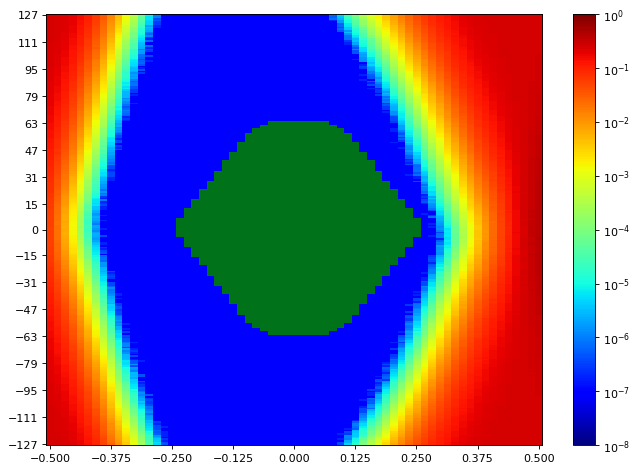

Data behind this chart, as committed beside it:
SW Version, 2020.2.2
Date and Time Started, 2022-Jun-08 19:28:38
Date and Time Ended, 2022-Jun-08 19:29:24
Scan Name, Scan 106
Link Settings, 
Reset RX After Applying Settings, false
Open Area, 8575
Horizontal Opening, 43
Horizontal Percentage, 66.15
Vertical Opening, 255
Vertical Percentage, 100
Dwell, BER
Dwell BER, 1e-5
Dwell Time, 0
Horizontal Increment, 1
Horizontal Range, -0.500 UI to 0.500 UI
Vertical Increment, 1
Vertical Range, 100%
Misc Info, ELF Version: 0x0009 SVN: 16356
Scan Start
2d statistical, -32, -31, -30, -29, -28, -27, -26, -25, -24, -23, -22, -21, -20, -19, -18, -17, -16, -15, -14, -13, -12, -11, -10
127, 0.2463, 0.2379, 0.2231, 0.1946, 0.1542, 0.1084, 0.07066, 0.03627, 0.01653, 0.005832, 0.001723, 0.000484, 7.88701e-05, 8.39246e-06, 6.67582e-07, 9.53689e-08, 9.53689e-08, 9.53689e-08, 9.53689e-08, 9.53689e-08, 9.53689e-08, 9.53689e-08, 9.53689e-08
126, 0.2453, 0.2361, 0.2233, 0.1902, 0.1474, 0.1066, 0.06588, 0.03449, 0.01584, 0.005434, 0.001456, 0.0004041, 6.74258e-05, 8.01099e-06, 1.04906e-06, 9.53689e-08, 9.53689e-08, 9.53689e-08, 9.53689e-08, 9.53689e-08, 9.53689e-08, 9.53689e-08, 9.53689e-08
125, 0.2459, 0.2351, 0.2186, 0.1881, 0.1461, 0.1028, 0.0636, 0.03291, 0.01425, 0.004823, 0.001399, 0.0003494, 5.72213e-05, 6.29435e-06, 1.04906e-06, 9.53689e-08, 9.53689e-08, 9.53689e-08, 9.53689e-08, 9.53689e-08, 9.53689e-08, 9.53689e-08, 9.53689e-08
124, 0.2434, 0.2353, 0.2169, 0.1856, 0.145, 0.1012, 0.06126, 0.03248, 0.01332, 0.004507, 0.001167, 0.000328, 4.71122e-05, 6.10361e-06, 3.81476e-07, 9.53689e-08, 9.53689e-08, 9.53689e-08, 9.53689e-08, 9.53689e-08, 9.53689e-08, 9.53689e-08, 9.53689e-08
123, 0.2438, 0.2343, 0.2147, 0.183, 0.1399, 0.09624, 0.0584, 0.02904, 0.01211, 0.00418, 0.001137, 0.0002837, 4.2153e-05, 5.05455e-06, 4.76844e-07, 9.53689e-08, 9.53689e-08, 9.53689e-08, 9.53689e-08, 9.53689e-08, 9.53689e-08, 9.53689e-08, 9.53689e-08
122, 0.2444, 0.2322, 0.2129, 0.18, 0.1342, 0.09451, 0.05587, 0.02773, 0.01087, 0.003863, 0.0009603, 0.0002579, 3.59541e-05, 4.48234e-06, 2.86107e-07, 9.53689e-08, 9.53689e-08, 9.53689e-08, 9.53689e-08, 9.53689e-08, 9.53689e-08, 9.53689e-08, 9.53689e-08
121, 0.2428, 0.233, 0.2134, 0.1801, 0.1334, 0.09147, 0.05469, 0.02635, 0.01075, 0.003615, 0.0009074, 0.0002027, 2.8706e-05, 4.48234e-06, 2.86107e-07, 9.53689e-08, 9.53689e-08, 9.53689e-08, 9.53689e-08, 9.53689e-08, 9.53689e-08, 9.53689e-08, 9.53689e-08
120, 0.2428, 0.2304, 0.2096, 0.175, 0.132, 0.08864, 0.05031, 0.02483, 0.009821, 0.003137, 0.0006919, 0.0002098, 2.26978e-05, 2.00275e-06, 1.90738e-07, 9.53689e-08, 9.53689e-08, 9.53689e-08, 9.53689e-08, 9.53689e-08, 9.53689e-08, 9.53689e-08, 9.53689e-08
119, 0.2424, 0.231, 0.2097, 0.1719, 0.1265, 0.08357, 0.04763, 0.02421, 0.009272, 0.003089, 0.0006396, 0.0001471, 2.1458e-05, 2.95644e-06, 1.90738e-07, 9.53689e-08, 9.53689e-08, 9.53689e-08, 9.53689e-08, 9.53689e-08, 9.53689e-08, 9.53689e-08, 9.53689e-08
118, 0.2416, 0.2293, 0.2063, 0.1702, 0.1255, 0.08405, 0.04773, 0.02358, 0.008795, 0.002537, 0.0006038, 0.0001411, 1.46868e-05, 2.38422e-06, 9.53689e-08, 9.53689e-08, 9.53689e-08, 9.53689e-08, 9.53689e-08, 9.53689e-08, 9.53689e-08, 9.53689e-08, 9.53689e-08
117, 0.2418, 0.229, 0.2057, 0.1672, 0.123, 0.07815, 0.0445, 0.022, 0.008539, 0.00238, 0.0005852, 0.0001296, 1.3447e-05, 2.09812e-06, 9.53689e-08, 9.53689e-08, 9.53689e-08, 9.53689e-08, 9.53689e-08, 9.53689e-08, 9.53689e-08, 9.53689e-08, 9.53689e-08
116, 0.2416, 0.226, 0.2019, 0.1662, 0.1179, 0.07649, 0.04254, 0.02105, 0.007621, 0.002129, 0.0004907, 9.63226e-05, 1.3447e-05, 1.04906e-06, 9.53689e-08, 9.53689e-08, 9.53689e-08, 9.53689e-08, 9.53689e-08, 9.53689e-08, 9.53689e-08, 9.53689e-08, 9.53689e-08
115, 0.2399, 0.2259, 0.1992, 0.1602, 0.1156, 0.07474, 0.0417, 0.01983, 0.006912, 0.001818, 0.0004424, 8.27802e-05, 1.03952e-05, 6.67582e-07, 9.53689e-08, 9.53689e-08, 9.53689e-08, 9.53689e-08, 9.53689e-08, 9.53689e-08, 9.53689e-08, 9.53689e-08, 9.53689e-08
114, 0.2391, 0.2231, 0.1992, 0.1572, 0.1124, 0.07097, 0.03906, 0.01836, 0.006541, 0.001536, 0.0004056, 9.3843e-05, 8.48783e-06, 1.2398e-06, 9.53689e-08, 9.53689e-08, 9.53689e-08, 9.53689e-08, 9.53689e-08, 9.53689e-08, 9.53689e-08, 9.53689e-08, 9.53689e-08
113, 0.2401, 0.2244, 0.1946, 0.1546, 0.1085, 0.0703, 0.03733, 0.01733, 0.00607, 0.001511, 0.0003479, 7.27665e-05, 7.0573e-06, 2.86107e-07, 9.53689e-08, 9.53689e-08, 9.53689e-08, 9.53689e-08, 9.53689e-08, 9.53689e-08, 9.53689e-08, 9.53689e-08, 9.53689e-08
112, 0.2384, 0.222, 0.1928, 0.1509, 0.1065, 0.06654, 0.03506, 0.01637, 0.005533, 0.001408, 0.0003105, 5.93194e-05, 6.38972e-06, 1.90738e-07, 9.53689e-08, 9.53689e-08, 9.53689e-08, 9.53689e-08, 9.53689e-08, 9.53689e-08, 9.53689e-08, 9.53689e-08, 9.53689e-08
111, 0.2373, 0.2186, 0.1889, 0.1489, 0.105, 0.06369, 0.03397, 0.01522, 0.005263, 0.001317, 0.0002582, 5.17853e-05, 4.86381e-06, 6.67582e-07, 9.53689e-08, 9.53689e-08, 9.53689e-08, 9.53689e-08, 9.53689e-08, 9.53689e-08, 9.53689e-08, 9.53689e-08, 9.53689e-08
110, 0.2364, 0.2182, 0.1894, 0.1465, 0.1021, 0.06183, 0.03103, 0.0145, 0.004963, 0.001124, 0.0002266, 4.49187e-05, 3.33791e-06, 9.53689e-08, 9.53689e-08, 9.53689e-08, 9.53689e-08, 9.53689e-08, 9.53689e-08, 9.53689e-08, 9.53689e-08, 9.53689e-08, 9.53689e-08
109, 0.2365, 0.2155, 0.1867, 0.1443, 0.1006, 0.06055, 0.03049, 0.01335, 0.004531, 0.001086, 0.0002108, 3.86244e-05, 3.14717e-06, 9.53689e-08, 9.53689e-08, 9.53689e-08, 9.53689e-08, 9.53689e-08, 9.53689e-08, 9.53689e-08, 9.53689e-08, 9.53689e-08, 9.53689e-08
108, 0.2337, 0.2146, 0.1831, 0.1411, 0.09601, 0.05777, 0.02908, 0.01256, 0.003927, 0.0009234, 0.0001762, 3.58587e-05, 2.67033e-06, 6.67582e-07, 9.53689e-08, 9.53689e-08, 9.53689e-08, 9.53689e-08, 9.53689e-08, 9.53689e-08, 9.53689e-08, 9.53689e-08, 9.53689e-08
107, 0.2333, 0.2144, 0.1836, 0.1413, 0.09271, 0.05343, 0.02994, 0.01156, 0.003739, 0.0008021, 0.0001691, 2.96597e-05, 2.47959e-06, 1.90738e-07, 9.53689e-08, 9.53689e-08, 9.53689e-08, 9.53689e-08, 9.53689e-08, 9.53689e-08, 9.53689e-08, 9.53689e-08, 9.53689e-08
106, 0.2331, 0.2118, 0.1802, 0.1336, 0.08996, 0.05289, 0.02716, 0.01087, 0.003466, 0.0006987, 0.0001348, 2.04089e-05, 1.04906e-06, 3.81476e-07, 9.53689e-08, 9.53689e-08, 9.53689e-08, 9.53689e-08, 9.53689e-08, 9.53689e-08, 9.53689e-08, 9.53689e-08, 9.53689e-08
105, 0.2326, 0.2089, 0.1776, 0.1324, 0.08826, 0.05033, 0.02474, 0.01029, 0.003093, 0.0006408, 0.0001212, 1.79294e-05, 1.81201e-06, 2.86107e-07, 9.53689e-08, 9.53689e-08, 9.53689e-08, 9.53689e-08, 9.53689e-08, 9.53689e-08, 9.53689e-08, 9.53689e-08, 9.53689e-08
104, 0.2299, 0.2061, 0.1742, 0.132, 0.0821, 0.04865, 0.02291, 0.009556, 0.002854, 0.0005295, 0.0001107, 1.85969e-05, 1.71664e-06, 9.53689e-08, 9.53689e-08, 9.53689e-08, 9.53689e-08, 9.53689e-08, 9.53689e-08, 9.53689e-08, 9.53689e-08, 9.53689e-08, 9.53689e-08
103, 0.2279, 0.2033, 0.1719, 0.1269, 0.07903, 0.04713, 0.02256, 0.008763, 0.002483, 0.0005249, 9.63226e-05, 1.48775e-05, 7.62951e-07, 9.53689e-08, 9.53689e-08, 9.53689e-08, 9.53689e-08, 9.53689e-08, 9.53689e-08, 9.53689e-08, 9.53689e-08, 9.53689e-08, 9.53689e-08
102, 0.2288, 0.2048, 0.1676, 0.1247, 0.07938, 0.04397, 0.0216, 0.008497, 0.002281, 0.0004355, 8.25895e-05, 1.20165e-05, 7.62951e-07, 3.81476e-07, 9.53689e-08, 9.53689e-08, 9.53689e-08, 9.53689e-08, 9.53689e-08, 9.53689e-08, 9.53689e-08, 9.53689e-08, 9.53689e-08
101, 0.2273, 0.2046, 0.1653, 0.1209, 0.07753, 0.04238, 0.02081, 0.007517, 0.002228, 0.0004397, 7.79164e-05, 1.10628e-05, 6.67582e-07, 9.53689e-08, 9.53689e-08, 9.53689e-08, 9.53689e-08, 9.53689e-08, 9.53689e-08, 9.53689e-08, 9.53689e-08, 9.53689e-08, 9.53689e-08
100, 0.2251, 0.2004, 0.1627, 0.1198, 0.07356, 0.04067, 0.01866, 0.007054, 0.001938, 0.0003832, 5.77935e-05, 7.62951e-06, 3.81476e-07, 9.53689e-08, 9.53689e-08, 9.53689e-08, 9.53689e-08, 9.53689e-08, 9.53689e-08, 9.53689e-08, 9.53689e-08, 9.53689e-08, 9.53689e-08
99, 0.2241, 0.1976, 0.1618, 0.1181, 0.07206, 0.03854, 0.0177, 0.006479, 0.001718, 0.000335, 5.51232e-05, 6.86656e-06, 5.72213e-07, 1.90738e-07, 9.53689e-08, 9.53689e-08, 9.53689e-08, 9.53689e-08, 9.53689e-08, 9.53689e-08, 9.53689e-08, 9.53689e-08, 9.53689e-08
98, 0.2246, 0.1961, 0.1578, 0.1164, 0.06845, 0.03625, 0.01648, 0.00605, 0.001744, 0.0003212, 4.64446e-05, 5.72213e-06, 6.67582e-07, 9.53689e-08, 9.53689e-08, 9.53689e-08, 9.53689e-08, 9.53689e-08, 9.53689e-08, 9.53689e-08, 9.53689e-08, 9.53689e-08, 9.53689e-08
97, 0.2222, 0.1956, 0.1566, 0.1106, 0.06824, 0.03639, 0.01574, 0.005538, 0.00149, 0.0002817, 4.19623e-05, 5.43603e-06, 4.76844e-07, 9.53689e-08, 9.53689e-08, 9.53689e-08, 9.53689e-08, 9.53689e-08, 9.53689e-08, 9.53689e-08, 9.53689e-08, 9.53689e-08, 9.53689e-08
96, 0.221, 0.1938, 0.1525, 0.1049, 0.06008, 0.03611, 0.01491, 0.005387, 0.001391, 0.0002404, 3.22347e-05, 4.19623e-06, 9.53689e-08, 9.53689e-08, 9.53689e-08, 9.53689e-08, 9.53689e-08, 9.53689e-08, 9.53689e-08, 9.53689e-08, 9.53689e-08, 9.53689e-08, 9.53689e-08
95, 0.2185, 0.1902, 0.152, 0.1038, 0.06006, 0.03263, 0.01419, 0.005031, 0.001157, 0.0002132, 3.22347e-05, 3.0518e-06, 1.90738e-07, 9.53689e-08, 9.53689e-08, 9.53689e-08, 9.53689e-08, 9.53689e-08, 9.53689e-08, 9.53689e-08, 9.53689e-08, 9.53689e-08, 9.53689e-08
94, 0.2179, 0.1873, 0.1483, 0.101, 0.05904, 0.03136, 0.0135, 0.004513, 0.001022, 0.0001912, 2.31746e-05, 3.14717e-06, 4.76844e-07, 9.53689e-08, 9.53689e-08, 9.53689e-08, 9.53689e-08, 9.53689e-08, 9.53689e-08, 9.53689e-08, 9.53689e-08, 9.53689e-08, 9.53689e-08
93, 0.2159, 0.184, 0.1433, 0.09874, 0.05643, 0.02968, 0.01222, 0.004044, 0.0008983, 0.0001698, 1.98367e-05, 2.28885e-06, 9.53689e-08, 9.53689e-08, 9.53689e-08, 9.53689e-08, 9.53689e-08, 9.53689e-08, 9.53689e-08, 9.53689e-08, 9.53689e-08, 9.53689e-08, 9.53689e-08
92, 0.2107, 0.1824, 0.1412, 0.09718, 0.05601, 0.02683, 0.01134, 0.003889, 0.0008528, 0.0001442, 1.54498e-05, 1.33516e-06, 2.86107e-07, 9.53689e-08, 9.53689e-08, 9.53689e-08, 9.53689e-08, 9.53689e-08, 9.53689e-08, 9.53689e-08, 9.53689e-08, 9.53689e-08, 9.53689e-08
91, 0.2129, 0.1795, 0.1393, 0.09373, 0.05382, 0.02597, 0.0106, 0.003601, 0.0007522, 0.0001415, 1.7834e-05, 1.90738e-06, 9.53689e-08, 9.53689e-08, 9.53689e-08, 9.53689e-08, 9.53689e-08, 9.53689e-08, 9.53689e-08, 9.53689e-08, 9.53689e-08, 9.53689e-08, 9.53689e-08
90, 0.2113, 0.1743, 0.1369, 0.09122, 0.05121, 0.02521, 0.01023, 0.003077, 0.0007143, 0.0001314, 1.67849e-05, 1.62127e-06, 9.53689e-08, 9.53689e-08, 9.53689e-08, 9.53689e-08, 9.53689e-08, 9.53689e-08, 9.53689e-08, 9.53689e-08, 9.53689e-08, 9.53689e-08, 9.53689e-08
89, 0.2096, 0.1775, 0.1334, 0.08822, 0.0482, 0.02324, 0.009262, 0.002963, 0.0006126, 0.0001144, 1.53544e-05, 1.90738e-06, 9.53689e-08, 9.53689e-08, 9.53689e-08, 9.53689e-08, 9.53689e-08, 9.53689e-08, 9.53689e-08, 9.53689e-08, 9.53689e-08, 9.53689e-08, 9.53689e-08
88, 0.2103, 0.1717, 0.1309, 0.08707, 0.04507, 0.02161, 0.009081, 0.00274, 0.0005591, 8.88838e-05, 1.08721e-05, 9.53689e-07, 9.53689e-08, 9.53689e-08, 9.53689e-08, 9.53689e-08, 9.53689e-08, 9.53689e-08, 9.53689e-08, 9.53689e-08, 9.53689e-08, 9.53689e-08, 9.53689e-08
... 216 more rows
